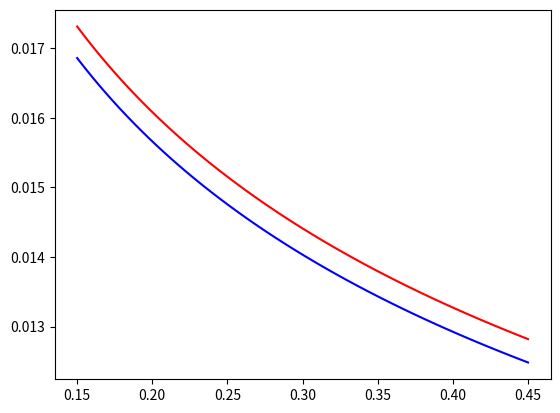

Python code for this plot:
#Thiago dos Santos
#Thiago Bulhosa

from sympy import Lambda,var,sqrt
from scipy.integrate import quad
from numpy import inf, linspace
import matplotlib.pyplot as plt

x=var("x")
o1=0.32
o2=0.296
space=linspace(0.15,0.45,100)
H01=68.7
H02=66.9
Tempo1=[]
Tempo2=[]

E1=Lambda(x,sqrt(o1*(1+x)**3+1-o1))
E2=Lambda(x,sqrt(o2*(1+x)**3+1-o2))
f1=Lambda(x,1/((1+x)*E1(x)))
f2=Lambda(x,1/((1+x)*E2(x)))
integral_E1 = quad(f1,0,inf)
integral_E2 = quad(f2,0,inf)
T1 = (1 / H01) * integral_E1[0]
T2 = (1 / H02) * integral_E2[0]

print("A variação da idade do universo é entre",T1,"e",T2,"giga-anos.")
print("\n\n")

for o in space:
    E=Lambda(x,sqrt(o*(1+x)**3+1-o))
    f=Lambda(x,1/((1+x)*E(x)))
    integral_E=quad(f,0,inf)
    Temp1=(1/H01)*integral_E[0]
    Temp2=(1/H02) *integral_E[0]
    Tempo1.append(Temp1)
    Tempo2.append(Temp2)

plt.plot(space,Tempo1,"blue",label="obj1")
plt.plot(space,Tempo2,"red",label="obj1")

plt.show()
